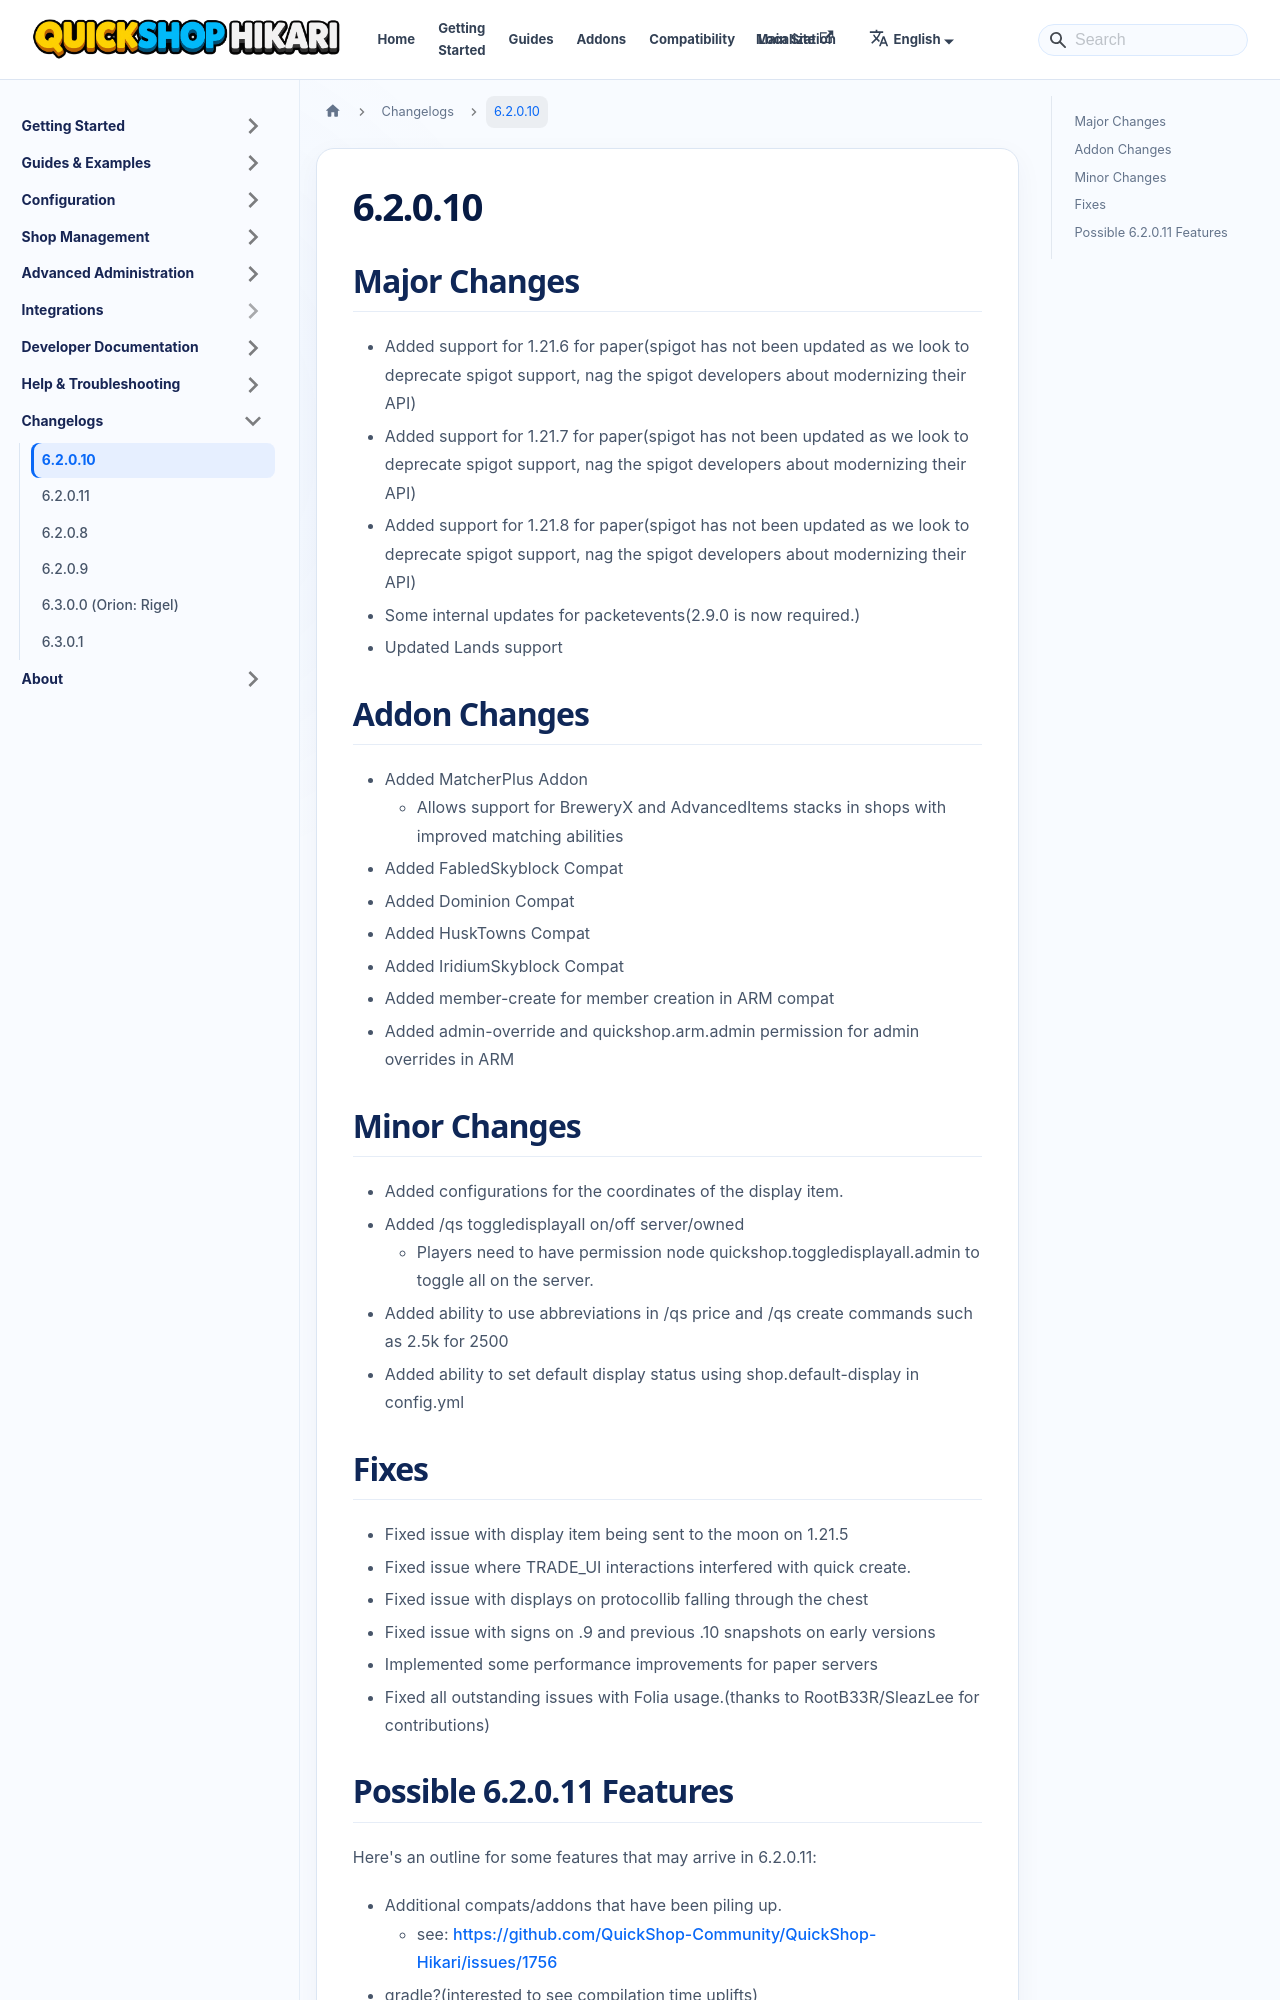

repository: QuickShop-Community/QuickShop-Hikari-Documents · page: docs/changelogs/6.2.0.10.html · generator: docusaurus

---
slug: /changelogs/6.2.0.10
---
# 6.2.0.10

## Major Changes
- Added support for 1.21.6 for paper(spigot has not been updated as we look to deprecate spigot support, nag the spigot developers about modernizing their API)
- Added support for 1.21.7 for paper(spigot has not been updated as we look to deprecate spigot support, nag the spigot developers about modernizing their API)
- Added support for 1.21.8 for paper(spigot has not been updated as we look to deprecate spigot support, nag the spigot developers about modernizing their API)
- Some internal updates for packetevents(2.9.0 is now required.)
- Updated Lands support

## Addon Changes
- Added MatcherPlus Addon
  - Allows support for BreweryX and AdvancedItems stacks in shops with improved matching abilities
- Added FabledSkyblock Compat
- Added Dominion Compat
- Added HuskTowns Compat
- Added IridiumSkyblock Compat
- Added member-create for member creation in ARM compat
- Added admin-override and quickshop.arm.admin permission for admin overrides in ARM

## Minor Changes
- Added configurations for the coordinates of the display item.
- Added /qs toggledisplayall on/off server/owned
  - Players need to have permission node quickshop.toggledisplayall.admin to toggle all on the server.
- Added ability to use abbreviations in /qs price and /qs create commands such as 2.5k for 2500
- Added ability to set default display status using shop.default-display in config.yml
